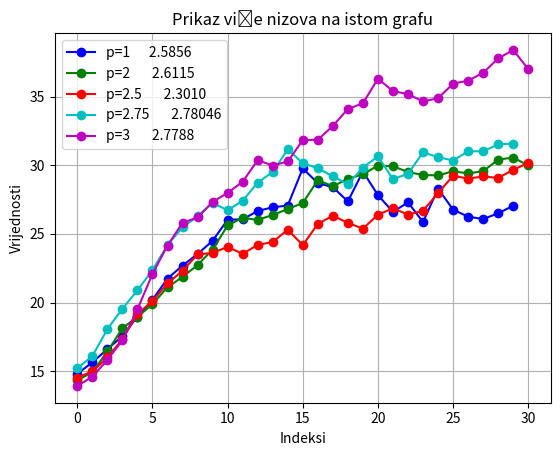

The matplotlib source for this figure:
import matplotlib.pyplot as plt
import random

def plot_arrays(*arrays, labels=None):
    """
    Prikazuje nizove na grafu s različitim bojama.
    
    :param arrays: Proizvoljan broj nizova (arraya).
    :param labels: Oznake za nizove.
    """
    colors = ['b', 'g', 'r', 'c', 'm', 'y', 'k', 'orange', 'purple', 'brown', 'pink', 'gray', 'olive', 'cyan']  # Predefinirane boje
    if labels is None:
        labels = [f'Array {i + 1}' for i in range(len(arrays))]
    
    for i, array in enumerate(arrays):
        color = colors[i % len(colors)]  # Odabir boje
        x = list(range(len(array)))  # Indeksi na x osi
        plt.plot(x, array, marker='o', linestyle='-', color=color, label=labels[i])
    
    plt.xlabel('Indeksi')
    plt.ylabel('Vrijednosti')
    plt.title('Prikaz više nizova na istom grafu')
    plt.legend()
    plt.grid()
    plt.show()

niz1 = [14.804709218840097, 15.648999614755391, 16.60162584062595, 17.55879419173156, 18.975428371049052, 20.200495276385464, 21.744508971967964, 22.69437430673077, 23.5261807637905, 24.497925962664404, 26.02811008748817, 26.061462519976956, 26.662016457137867, 26.941409459756596, 27.059393468528935, 29.769644053289692, 28.69101802344793, 28.401044841378415, 27.36606446680043, 29.542177180776672, 27.822436376285346, 26.599353053857023, 27.29433200168376, 25.85938825576215, 28.292266892772673, 26.766609671667815, 26.250620898814667, 26.08127564952613, 26.496223529585905, 27.047458358514234]
niz2 = [14.338736250165168, 14.917942302103093, 16.43663885529736, 18.12754396553872, 18.95500313749715, 19.8714505188852, 21.12217612444586, 21.85747405035967, 22.735590702968324, 23.85074343768877, 25.612399461999328, 26.17551145975578, 26.011585570578653, 26.38061749335027, 26.803960643617472, 27.249519447085177, 28.905769454293253, 28.478394142839782, 28.989552503272833, 29.345702035226395, 29.9664941284615, 29.92835493200711, 29.50122060765379, 29.286771177287296, 29.25912091304088, 29.554695979009992, 29.405957098311212, 29.558142609768765, 30.411176224634684, 30.553644198824717, 29.9792933502127]
niz3 = [14.536603077146564, 14.978955221217104, 15.99974402152325, 17.32477622792685, 19.168796101989752, 20.095166586748356, 21.39569561491716, 22.306282924096593, 23.5042660592229, 23.61380110578148, 24.049177505515924, 23.547484099834023, 24.19815608530778, 24.40549151818741, 25.305204669652575, 24.176181424413162, 25.7258553773749, 26.32092887139057, 25.801709774382132, 25.3776784051911, 26.39333568147981, 26.859515190873214, 26.40606603219448, 26.686410851917824, 27.96591752427873, 29.2335935348978, 29.02524990865515, 29.178403944683637, 29.074833429984267, 29.658027257790057, 30.172222333976737]
niz4 = [15.211305572027848, 16.10277843918348, 18.060461765673036, 19.546140659050014, 20.8914419820073, 22.3531767933128, 24.192986689814752, 25.47901104635109, 26.270916977994492, 27.256414904710383, 26.72080577561755, 27.41421784959016, 28.731687512047998, 29.50647594977412, 31.163140501296333, 30.147778919201517, 29.7801021825957, 29.181963341869658, 28.613157728523678, 29.83048434909655, 30.644947767973928, 28.985120949223944, 29.37730915130777, 30.931883264734118, 30.59012400015327, 30.34136177304072, 31.010967378230898, 31.016045829693738, 31.516588824794024, 31.578654069356542]
niz5 = [13.927354115722757, 14.597890471045934, 15.81646776457631, 17.249590718944305, 19.51100056983075, 22.07907948447357, 24.150981318149576, 25.808560552049038, 26.19549003501301, 27.32488700984147, 27.98611968165933, 28.791305288367372, 30.367820744206114, 29.976735276989018, 30.27186319814573, 31.82426269261805, 31.854991563630616, 32.85757685126283, 34.09290648523591, 34.50868356038345, 36.29685972357824, 35.39665790510249, 35.1747763640007, 34.64732487633967, 34.87688334247894, 35.938865993518846, 36.155751446505036, 36.72499646034594, 37.77237748648096, 38.39508419169118, 36.995740780035206]
niz6 = [14.68694940039601, 15.866301769916586, 17.646360226210057, 19.683858556665335, 20.914656098594218, 21.934451026458067, 22.30942232955852, 22.861980562298125, 22.68924925171752, 23.300052737449587, 23.375471795091002, 23.97073901468331, 24.191591943529062, 24.516070362548454, 25.59216926013141, 25.471857839232957, 25.579566188781705, 26.329227873709307, 26.430064729500796, 26.113774099221963, 26.246028173107682, 27.13756624892267, 26.63103790680525, 25.99977229544746, 25.276143057242116, 24.881630302646688, 25.104173597206167, 25.525598991698246, 24.903100775186765, 24.732189072614307]
niz7 = [14.880572080737718, 16.000537526409353, 18.0449773873494, 19.986220087704663, 22.044643266347812, 23.37984894885519, 25.929636622392348, 26.89568369262315, 28.851401785977387, 28.507694706259795, 27.396163378327643, 26.485076885199998, 26.743204897263386, 27.778221570706233, 27.547165548514652, 27.154786205670202, 27.75420333680324, 27.802056798082024, 28.050545662446964, 28.605595480588306, 28.66032224093915, 29.58405629719062, 28.871899040686458, 29.338164206922425, 29.605199492711286, 29.68866728549919, 29.359136405768467, 29.8249023980471, 29.421160285601612, 30.10121131955507]
niz8 = [14.437577407329387, 15.40295723053133, 16.481488778589622, 17.677983918188335, 18.51419302489413, 20.57951117664199, 20.629094278347342, 21.624152773429397, 22.149907463491672, 23.16775327344268, 23.742916484907365, 24.66852455197763, 24.935386832193352, 25.0070497345612, 24.91417753518019, 24.679098060375257, 25.519114341729917, 25.674238239504756, 25.38126066856472, 25.690621554411887, 25.604736181971212, 26.315430938835952, 26.48219583545587, 26.404026250424877, 26.447616435254904, 26.57148461807963, 26.0316664589479, 26.348172569948453, 26.467876661842222, 27.242088600528163]
niz9 = [14.378645153109664, 14.885690978021302, 16.233545356032188, 17.861061007717097, 20.21773565718839, 21.553618736692467, 23.199618998960826, 25.50168142895012, 27.968167063426133, 31.161742957739932, 33.95569757856565, 35.93133711834294, 39.24626867678994, 42.78698959311337, 43.63752845609615, 45.06146971828585, 48.45640543267349, 49.65302033052782, 52.42628529854172, 52.83218270157541, 53.05242304456852, 53.257252533390584, 53.53921550085971, 54.16415454578645, 55.210975643397816, 55.37398051302666, 56.393133929236704, 56.15217850661043, 54.861953611838274, 56.357410624299206, 57.89504593215296]
niz10 = [14.324550929131817, 14.997340599836507, 16.208733733237693, 18.164927064372343, 20.614471239811255, 24.039183728747346, 26.94912380248225, 29.586778945025102, 33.98975552776681, 37.04193403143015, 42.13442757406047, 46.37299476154455, 49.825285390650606, 57.27419032189833, 60.62506538817494, 60.36341495305863, 63.778404494043265, 64.58515318000244, 67.76032121136853, 69.29695333402712, 69.1395310063305, 70.17496593037063, 73.04187851742167, 71.13496339205162, 70.87226720864992, 70.04838398038783, 71.0723336982355, 69.76503082681369, 68.75073401700678, 66.46192650483951, 65.48760269808636]


#plot_arrays(niz1, niz2, niz3, niz4, niz5 ,niz6, niz7, niz8, niz9, niz10, labels=['p=1      2.5856', 'p=2       2.6115', 'p=2.5       2.3010', 'p=2.75       2.78046', 'p=3       2.7788','p=67%      2.7328', 'p=75%       2.510', 'p=80%      2.2614', 'p=samo iste      2.5398', 'p=bez kazni       2.7005'])
plot_arrays(niz1, niz2, niz3, niz4, niz5 , labels=['p=1      2.5856', 'p=2       2.6115', 'p=2.5       2.3010', 'p=2.75       2.78046', 'p=3       2.7788'])
